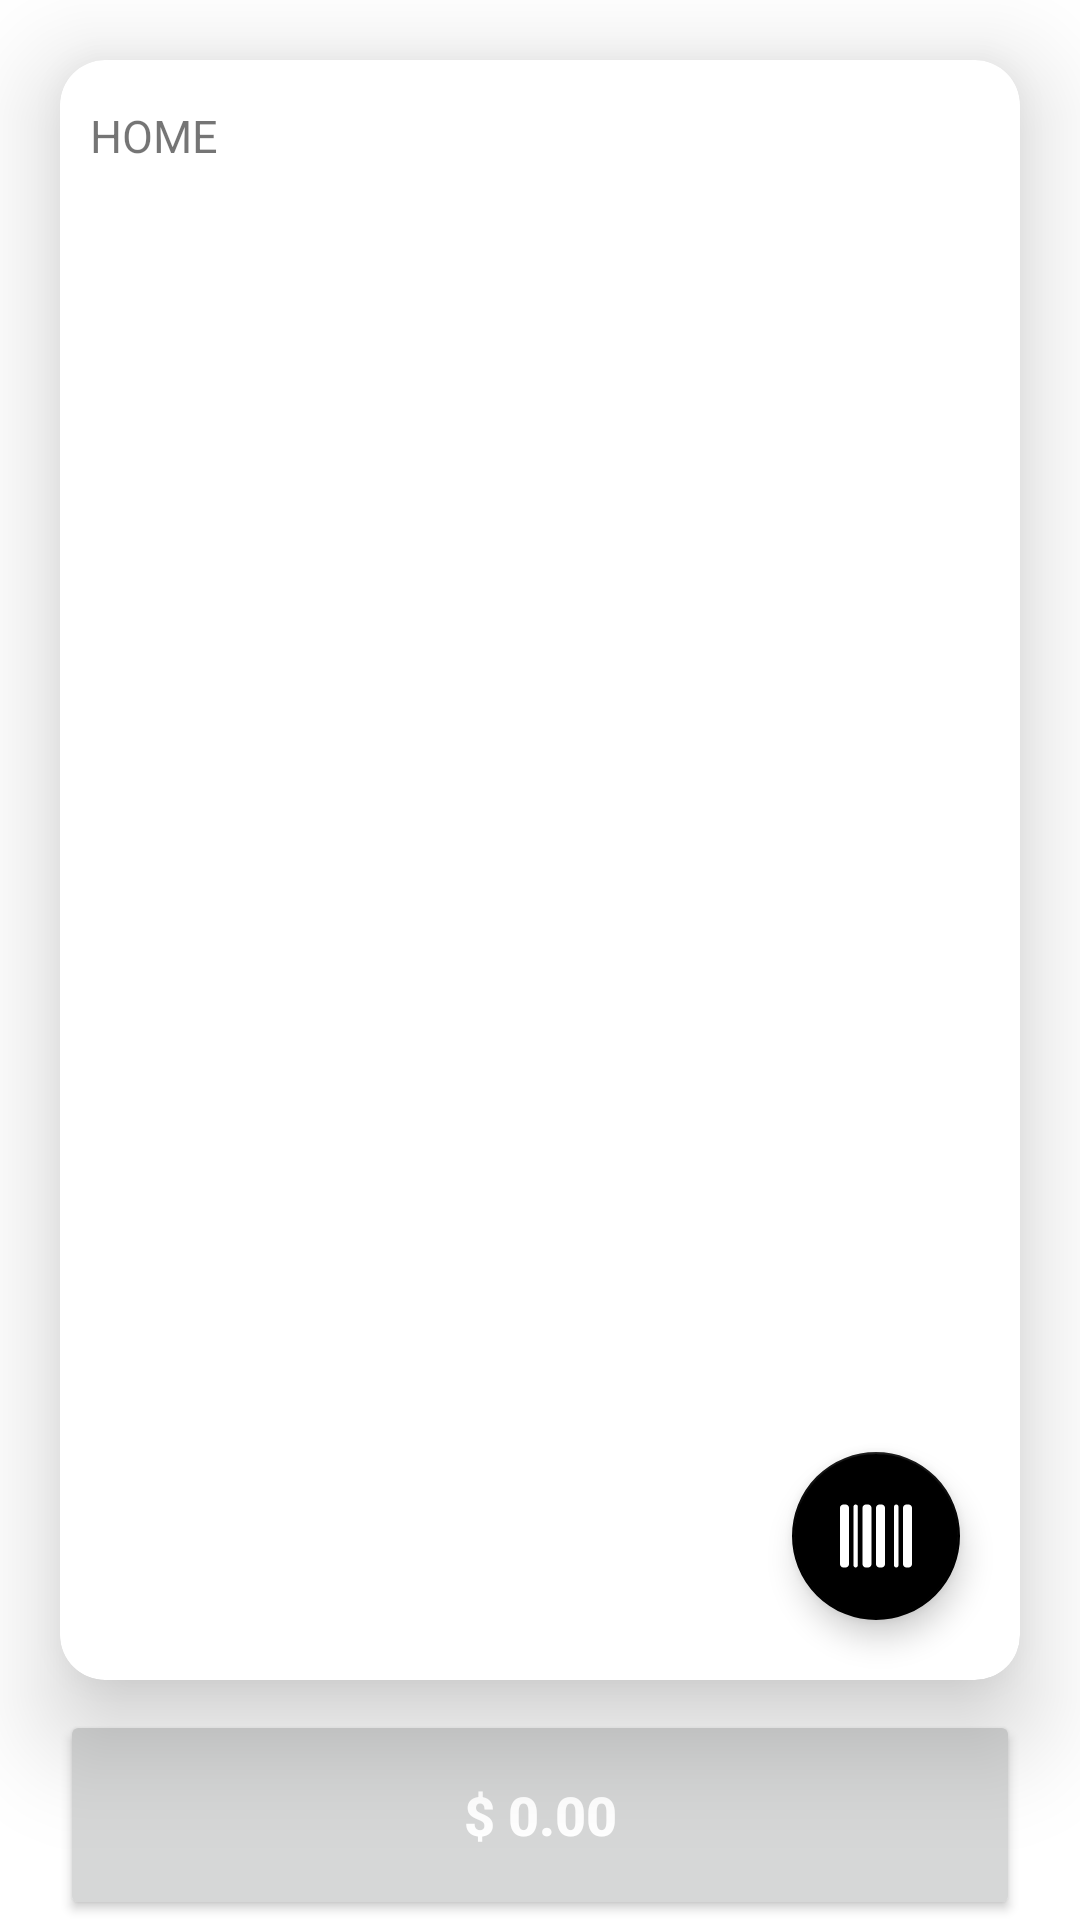

Android layout source for this screen:
<!-- AndroidManifest.xml: application theme Theme.Dot -->
<!-- res/layout/fragment_home.xml -->
<?xml version="1.0" encoding="utf-8"?>
<FrameLayout xmlns:android="http://schemas.android.com/apk/res/android"
    xmlns:tools="http://schemas.android.com/tools"
    android:layout_width="match_parent"
    android:layout_height="match_parent"
    xmlns:app="http://schemas.android.com/apk/res-auto"
    tools:context=".view.fragments.HomeFragment">

    <androidx.cardview.widget.CardView
        android:layout_width="match_parent"
        android:layout_height="match_parent"
        android:layout_gravity="center"
        android:layout_marginTop="35dp"
        android:layout_marginStart="20dp"
        android:layout_marginEnd="20dp"
        android:layout_marginBottom="65dp"
        app:cardCornerRadius="15dp"
        app:cardElevation="20dp">

        <com.google.android.material.floatingactionbutton.FloatingActionButton
            android:id="@+id/scanButton"
            android:layout_width="wrap_content"
            android:layout_height="wrap_content"
            android:layout_alignParentBottom="true"
            android:layout_gravity="end|bottom"
            android:layout_margin="20dp"
            android:backgroundTint="@color/black"
            android:contentDescription="@string/scanner_barcode"
            android:src="@drawable/barcode"
            app:tint="@color/white"
            tools:ignore="ImageContrastCheck" />

        <TextView
            android:layout_width="match_parent"
            android:layout_height="wrap_content"
            android:layout_marginTop="15dp"
            android:layout_marginStart="10dp"
            android:layout_marginBottom="30dp"
            android:text="@string/home"
            android:textAllCaps="true"
            android:textSize="15sp" />

        <LinearLayout
            android:id="@+id/noDataHomeFragmentLL"
            android:layout_width="wrap_content"
            android:layout_height="wrap_content"
            android:orientation="vertical"
            android:layout_gravity="center"
            android:visibility="gone">

            <ImageView
                android:layout_width="wrap_content"
                android:layout_height="wrap_content"
                android:layout_gravity="center_horizontal"
                android:alpha="0.1"
                android:contentDescription="@string/no_data_message"
                app:srcCompat="@drawable/ic_empty"
                tools:ignore="ImageContrastCheck" />

            <TextView
                android:layout_width="wrap_content"
                android:layout_height="wrap_content"
                android:layout_gravity="center"
                android:layout_marginTop="10dp"
                android:alpha="0.4"
                android:text="@string/no_items"
                android:textSize="20sp"
                tools:ignore="TextContrastCheck" />

        </LinearLayout>

        <androidx.recyclerview.widget.RecyclerView
            android:id="@+id/itemList"
            android:layout_width="match_parent"
            android:layout_height="match_parent"
            android:layout_marginTop="35dp"
            android:visibility="visible"
            android:gravity="top"
            tools:listitem="@layout/item_design"/>

    </androidx.cardview.widget.CardView>

    <Button
        android:id="@+id/Charge"
        android:layout_width="match_parent"
        android:layout_height="70dp"
        android:layout_gravity="center|bottom"
        android:layout_marginStart="20dp"
        android:layout_marginTop="20dp"
        android:layout_marginEnd="20dp"
        android:elevation="15dp"
        android:text="@string/default_charge"
        android:textColor="@color/white"
        android:textSize="18sp"
        android:textStyle="bold"
        app:cardCornerRadius="15dp"
        android:maxWidth="380dp"
        tools:ignore="TextContrastCheck,VisualLintButtonSize"
        android:clickable="true"
        android:focusable="true" />

</FrameLayout>
<!-- res/layout/item_design.xml (included above) -->
<?xml version="1.0" encoding="utf-8"?>
<LinearLayout
    android:id="@+id/itemLL"
    xmlns:android="http://schemas.android.com/apk/res/android"
    xmlns:tools="http://schemas.android.com/tools"
    android:layout_width="match_parent"
    android:layout_height="match_parent"
    android:orientation="vertical"
    android:padding="8dp"
    xmlns:app="http://schemas.android.com/apk/res-auto"
    tools:context=".view.adapters.ItemAdapter">

    <androidx.cardview.widget.CardView
        android:id="@+id/ItemBackgroundColor"
        android:layout_width="110dp"
        android:layout_height="130dp"
        app:cardElevation="20dp"
        app:cardCornerRadius="10dp"
        android:backgroundTint="@color/white"
        app:layout_constraintEnd_toEndOf="parent"
        app:layout_constraintStart_toStartOf="parent"
        app:layout_constraintTop_toTopOf="parent">

        <androidx.constraintlayout.widget.ConstraintLayout
            android:layout_width="match_parent"
            android:layout_height="match_parent"
            android:layout_gravity="center_horizontal"
            android:gravity="center"
            android:orientation="vertical"
            android:padding="10dp">

            <ImageView
                android:id="@+id/itemImageDesign"
                android:layout_width="90dp"
                android:layout_height="68dp"
                android:contentDescription="@string/item"
                android:src="@drawable/baseline_image_24"
                app:civ_border_color="@color/black"
                app:civ_border_width="2dp"
                app:layout_constraintBottom_toTopOf="@+id/itemNameHolderDesign"
                app:layout_constraintEnd_toEndOf="parent"
                app:layout_constraintStart_toStartOf="parent"
                app:layout_constraintTop_toTopOf="parent"
                app:layout_constraintVertical_bias="1.0" />

            <TextView
                android:id="@+id/itemNameHolderDesign"
                android:layout_width="wrap_content"
                android:layout_height="wrap_content"
                android:layout_marginBottom="27dp"
                android:text="@string/name"
                android:textColor="#546E7A"
                android:textSize="11sp"
                app:layout_constraintBottom_toBottomOf="parent"
                app:layout_constraintEnd_toEndOf="parent"
                app:layout_constraintHorizontal_bias="0.5"
                app:layout_constraintStart_toStartOf="parent" />

            <TextView
                android:id="@+id/itemPriceHolderDesign"
                android:layout_width="wrap_content"
                android:layout_height="wrap_content"
                android:layout_marginTop="84dp"
                android:text="@string/price"
                android:textColor="#546E7A"
                android:textSize="10sp"
                android:textStyle="bold"
                app:layout_constraintEnd_toEndOf="parent"
                app:layout_constraintHorizontal_bias="0.5"
                app:layout_constraintStart_toStartOf="parent"
                app:layout_constraintTop_toTopOf="parent"
                tools:ignore="SmallSp" />

            <TextView
                android:id="@+id/itemUnitTypeHolderDesign"
                android:layout_width="wrap_content"
                android:layout_height="wrap_content"
                android:layout_marginTop="100dp"
                android:text="@string/unit_type"
                android:textColor="#546E7A"
                android:textSize="5sp"
                app:layout_constraintEnd_toEndOf="parent"
                app:layout_constraintHorizontal_bias="0.5"
                app:layout_constraintStart_toStartOf="parent"
                app:layout_constraintTop_toTopOf="parent"
                tools:ignore="SmallSp" />


        </androidx.constraintlayout.widget.ConstraintLayout>


    </androidx.cardview.widget.CardView>

</LinearLayout>
<!-- resources referenced by this layout -->
<resources>
  <color name="black">#FF000000</color>
  <color name="white">#FFFFFFFF</color>
  <!-- drawable barcode (drawable) -->
  <vector xmlns:android="http://schemas.android.com/apk/res/android"
      android:width="512dp"
      android:height="512dp"
      android:viewportWidth="512"
      android:viewportHeight="512">
    <path
        android:fillColor="#FFFFFF"
        android:pathData="M200,32H184C170.8,32 160,42.8 160,55.1v400C160,469.2 170.8,480 183.1,480H200C213.2,480 224,469.2 224,456V56C224,42.8 213.2,32 200,32zM111.1,32c-8.8,0 -15.1,7.2 -15.1,15.1v416C95.1,472.8 103.2,480 111.1,480s16,-7.2 16,-15.1V47.1C127.1,39.2 120.8,32 111.1,32zM40,32H24C10.8,32 0,42.8 0,55.1v400C0,469.2 10.8,480 23.1,480H40C53.2,480 64,469.2 64,456V56C64,42.8 53.2,32 40,32zM488,32h-16C458.8,32 448,42.8 448,56v400c0,13.2 10.8,24 24,24h16c13.2,0 24,-10.8 24,-24v-400C512,42.8 501.2,32 488,32zM400,32C391.2,32 384,39.2 384,48v416c0,8.8 7.2,16 16,16s16,-7.2 16,-16v-416C416,39.2 408.8,32 400,32zM296,32h-16C266.8,32 256,42.8 256,56v400c0,13.2 10.8,24 24,24h16c13.2,0 24,-10.8 24,-24v-400C320,42.8 309.2,32 296,32z"/>
  </vector>
  <!-- drawable baseline_image_24 (drawable) -->
  <vector android:height="24dp" android:tint="@color/blue_AF"
      android:viewportHeight="24" android:viewportWidth="24"
      android:width="24dp" xmlns:android="http://schemas.android.com/apk/res/android">
      <path android:fillColor="@android:color/white" android:pathData="M21,19V5c0,-1.1 -0.9,-2 -2,-2H5c-1.1,0 -2,0.9 -2,2v14c0,1.1 0.9,2 2,2h14c1.1,0 2,-0.9 2,-2zM8.5,13.5l2.5,3.01L14.5,12l4.5,6H5l3.5,-4.5z"/>
  </vector>
  <string name="default_charge">$ 0.00</string>
  <string name="home">Home</string>
  <string name="item"> Items</string>
  <string name="name">Name</string>
  <string name="no_data_message">Show when there is no data</string>
  <string name="no_items">No Items</string>
  <string name="price">Price</string>
  <string name="scanner_barcode">Barcode Scanner</string>
  <string name="unit_type">Unit Type</string>
  <style name="Theme.Dot" parent="Theme.MaterialComponents.DayNight.NoActionBar">
          
          <item name="colorPrimary">@color/black</item>
          <item name="colorPrimaryVariant">@color/black</item>
          <item name="colorOnPrimary">@color/white</item>
          
          <item name="colorSecondary">@color/black</item>
          <item name="colorSecondaryVariant">@color/black</item>
          <item name="colorOnSecondary">@color/white</item>
          
          <item name="android:statusBarColor">?attr/colorPrimaryVariant</item>
          
      </style>
  <color name="blue_AF">#143d59</color>
</resources>
